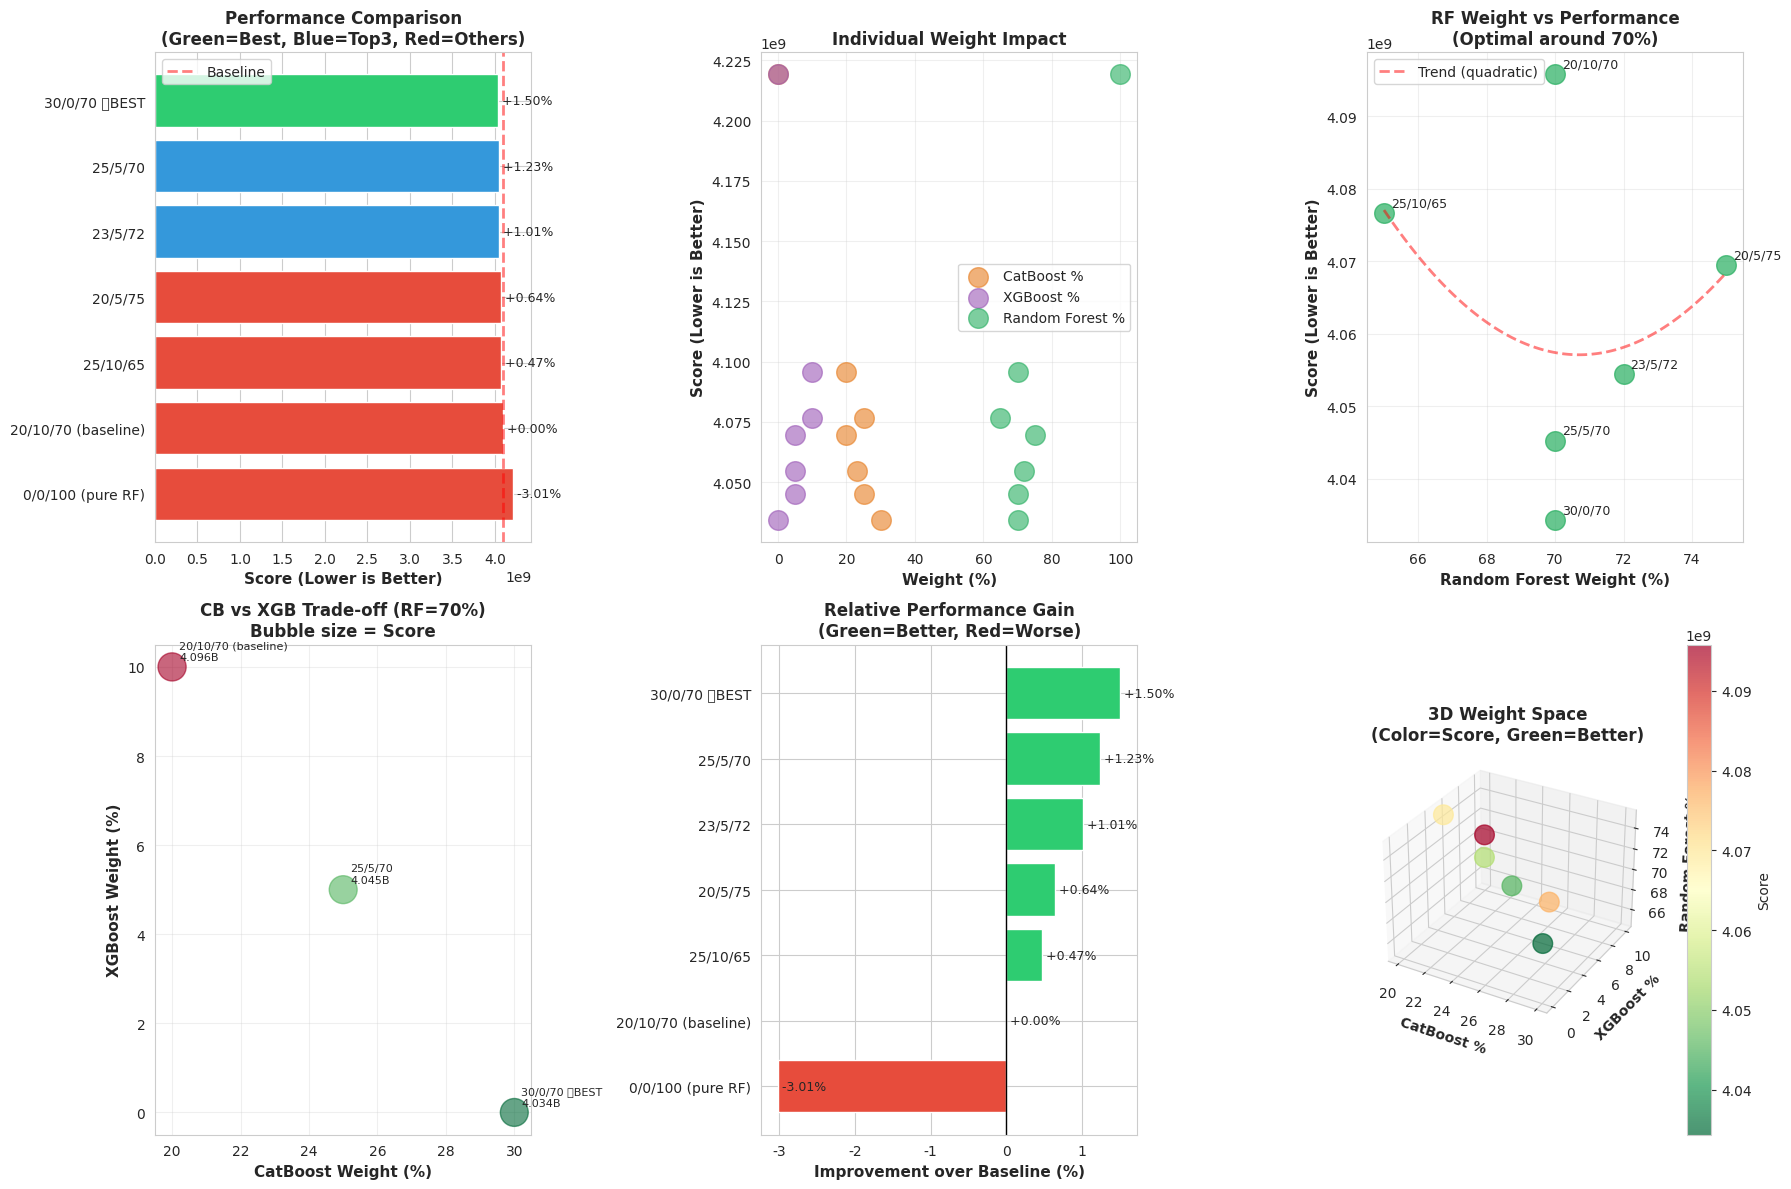
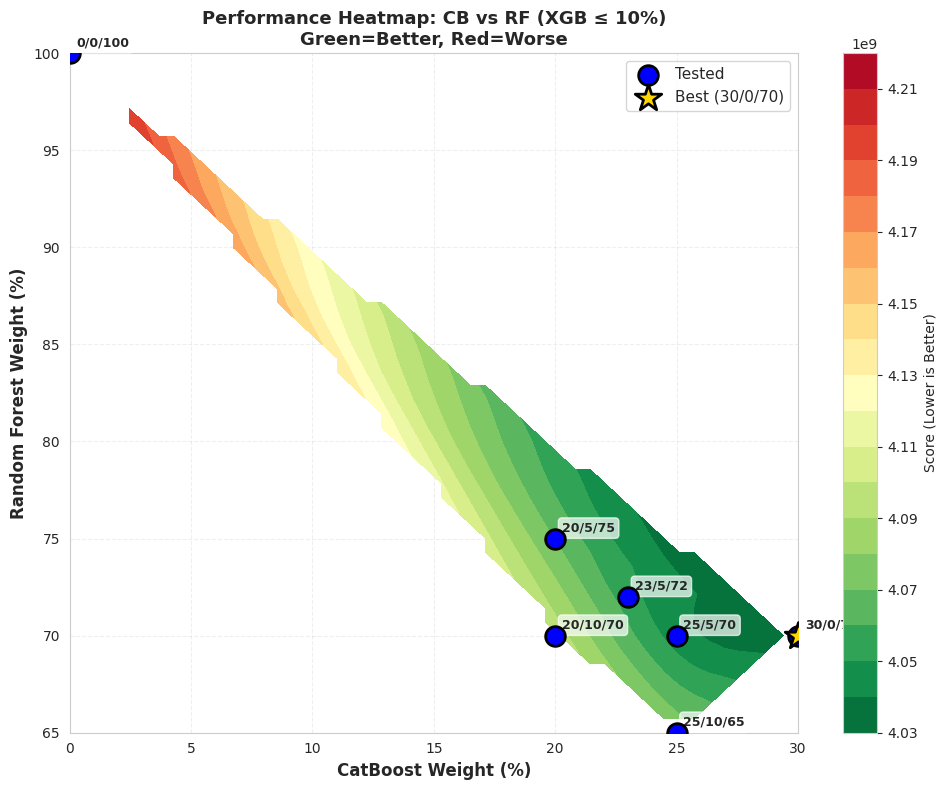

Write the Python code that produced these figures, in order.
"""
Analyze and visualize ensemble weight performance.

This script analyzes your manual ensemble experiments and creates visualizations
to help identify the optimal weight combinations.
"""

import pandas as pd
import numpy as np
import matplotlib.pyplot as plt
import seaborn as sns
from mpl_toolkits.mplot3d import Axes3D

# Set style
sns.set_style("whitegrid")
plt.rcParams['figure.figsize'] = (14, 10)

print("="*80)
print("ENSEMBLE WEIGHT ANALYSIS")
print("="*80)

# ============================================================================
# YOUR EXPERIMENTAL RESULTS
# ============================================================================

results = {
    'CB': [30, 25, 23, 20, 25, 20, 0],
    'XGB': [0, 5, 5, 5, 10, 10, 0],
    'RF': [70, 70, 72, 75, 65, 70, 100],
    'Score': [4034331886.602, 4045245673.109, 4054448945.049, 4069477868.271, 
              4076639179.598, 4095796103.876, 4219143131.733],
    'Label': ['30/0/70 ⭐BEST', '25/5/70', '23/5/72', '20/5/75', 
              '25/10/65', '20/10/70 (baseline)', '0/0/100 (pure RF)']
}

df = pd.DataFrame(results)
df = df.sort_values('Score')  # Sort by score (lower is better)

print("\n📊 ALL RESULTS (Sorted by Performance):")
print("="*80)
for idx, row in df.iterrows():
    rank = df.index.get_loc(idx) + 1
    medal = "🥇" if rank == 1 else "🥈" if rank == 2 else "🥉" if rank == 3 else f"{rank}."
    print(f"{medal} {row['Label']:25s} | Score: {row['Score']:,.0f} | CB:{row['CB']:3d}% XGB:{row['XGB']:3d}% RF:{row['RF']:3d}%")

# Calculate improvement over baseline
baseline_score = df[df['Label'].str.contains('baseline')]['Score'].values[0]
df['Improvement_vs_Baseline'] = ((baseline_score - df['Score']) / baseline_score * 100)
df['Improvement_vs_Best'] = ((df['Score'].min() - df['Score']) / df['Score'].min() * 100)

print(f"\n📈 IMPROVEMENT ANALYSIS:")
print("="*80)
best_score = df['Score'].min()
best_config = df[df['Score'] == best_score].iloc[0]
print(f"Best Configuration: {best_config['Label']}")
print(f"Best Score: {best_score:,.0f}")
print(f"Improvement over baseline: {best_config['Improvement_vs_Baseline']:.3f}%")
print(f"Improvement over pure RF: {((results['Score'][-1] - best_score) / results['Score'][-1] * 100):.3f}%")

# ============================================================================
# CREATE VISUALIZATIONS
# ============================================================================

fig = plt.figure(figsize=(18, 12))

# Plot 1: Bar chart of all configurations
ax1 = plt.subplot(2, 3, 1)
colors = ['#2ecc71' if i == 0 else '#3498db' if i < 3 else '#e74c3c' for i in range(len(df))]
bars = ax1.barh(range(len(df)), df['Score'], color=colors)
ax1.set_yticks(range(len(df)))
ax1.set_yticklabels(df['Label'])
ax1.set_xlabel('Score (Lower is Better)', fontsize=11, fontweight='bold')
ax1.set_title('Performance Comparison\n(Green=Best, Blue=Top3, Red=Others)', fontsize=12, fontweight='bold')
ax1.invert_yaxis()
for i, (score, improvement) in enumerate(zip(df['Score'], df['Improvement_vs_Baseline'])):
    ax1.text(score, i, f' {improvement:+.2f}%', va='center', fontsize=9)
ax1.axvline(baseline_score, color='red', linestyle='--', linewidth=2, alpha=0.5, label='Baseline')
ax1.legend()

# Plot 2: Impact of each model weight
ax2 = plt.subplot(2, 3, 2)
ax2.scatter(df['CB'], df['Score'], s=200, alpha=0.6, label='CatBoost %', color='#e67e22')
ax2.scatter(df['XGB'], df['Score'], s=200, alpha=0.6, label='XGBoost %', color='#9b59b6')
ax2.scatter(df['RF'], df['Score'], s=200, alpha=0.6, label='Random Forest %', color='#27ae60')
ax2.set_xlabel('Weight (%)', fontsize=11, fontweight='bold')
ax2.set_ylabel('Score (Lower is Better)', fontsize=11, fontweight='bold')
ax2.set_title('Individual Weight Impact', fontsize=12, fontweight='bold')
ax2.legend()
ax2.grid(True, alpha=0.3)

# Plot 3: RF% vs Score (key relationship)
ax3 = plt.subplot(2, 3, 3)
# Exclude pure RF for better trend visibility
df_no_pure_rf = df[df['RF'] < 100]
ax3.scatter(df_no_pure_rf['RF'], df_no_pure_rf['Score'], s=200, alpha=0.7, color='#27ae60')
for idx, row in df_no_pure_rf.iterrows():
    ax3.annotate(f"{int(row['CB'])}/{int(row['XGB'])}/{int(row['RF'])}", 
                xy=(row['RF'], row['Score']), 
                xytext=(5, 5), textcoords='offset points', fontsize=9)
# Add trend line
z = np.polyfit(df_no_pure_rf['RF'], df_no_pure_rf['Score'], 2)
p = np.poly1d(z)
rf_range = np.linspace(df_no_pure_rf['RF'].min(), df_no_pure_rf['RF'].max(), 100)
ax3.plot(rf_range, p(rf_range), "r--", alpha=0.5, linewidth=2, label='Trend (quadratic)')
ax3.set_xlabel('Random Forest Weight (%)', fontsize=11, fontweight='bold')
ax3.set_ylabel('Score (Lower is Better)', fontsize=11, fontweight='bold')
ax3.set_title('RF Weight vs Performance\n(Optimal around 70%)', fontsize=12, fontweight='bold')
ax3.legend()
ax3.grid(True, alpha=0.3)

# Plot 4: CB vs XGB contribution (when RF is fixed)
ax4 = plt.subplot(2, 3, 4)
df_rf70 = df[df['RF'] == 70]
if len(df_rf70) > 0:
    ax4.scatter(df_rf70['CB'], df_rf70['XGB'], s=df_rf70['Score']/1e7, alpha=0.6, c=df_rf70['Score'], cmap='RdYlGn_r')
    for idx, row in df_rf70.iterrows():
        ax4.annotate(f"{row['Label']}\n{row['Score']/1e9:.3f}B", 
                    xy=(row['CB'], row['XGB']), 
                    xytext=(5, 5), textcoords='offset points', fontsize=8)
    ax4.set_xlabel('CatBoost Weight (%)', fontsize=11, fontweight='bold')
    ax4.set_ylabel('XGBoost Weight (%)', fontsize=11, fontweight='bold')
    ax4.set_title('CB vs XGB Trade-off (RF=70%)\nBubble size = Score', fontsize=12, fontweight='bold')
    ax4.grid(True, alpha=0.3)

# Plot 5: Improvement over baseline
ax5 = plt.subplot(2, 3, 5)
colors_improvement = ['#2ecc71' if x > 0 else '#e74c3c' for x in df['Improvement_vs_Baseline']]
bars = ax5.barh(range(len(df)), df['Improvement_vs_Baseline'], color=colors_improvement)
ax5.set_yticks(range(len(df)))
ax5.set_yticklabels(df['Label'])
ax5.set_xlabel('Improvement over Baseline (%)', fontsize=11, fontweight='bold')
ax5.set_title('Relative Performance Gain\n(Green=Better, Red=Worse)', fontsize=12, fontweight='bold')
ax5.axvline(0, color='black', linestyle='-', linewidth=1)
ax5.invert_yaxis()
for i, val in enumerate(df['Improvement_vs_Baseline']):
    ax5.text(val, i, f' {val:+.2f}%', va='center', fontsize=9)

# Plot 6: 3D scatter (CB, XGB, RF vs Score)
ax6 = plt.subplot(2, 3, 6, projection='3d')
df_no_pure = df[df['RF'] < 100]  # Exclude pure RF for better visualization
scatter = ax6.scatter(df_no_pure['CB'], df_no_pure['XGB'], df_no_pure['RF'], 
                     c=df_no_pure['Score'], s=200, cmap='RdYlGn_r', alpha=0.7)
ax6.set_xlabel('CatBoost %', fontsize=10, fontweight='bold')
ax6.set_ylabel('XGBoost %', fontsize=10, fontweight='bold')
ax6.set_zlabel('Random Forest %', fontsize=10, fontweight='bold')
ax6.set_title('3D Weight Space\n(Color=Score, Green=Better)', fontsize=12, fontweight='bold')
plt.colorbar(scatter, ax=ax6, label='Score', pad=0.1)

plt.tight_layout()
plt.savefig('ensemble_weight_analysis.png', dpi=300, bbox_inches='tight')
print(f"\n✓ Saved: ensemble_weight_analysis.png")

# ============================================================================
# DETAILED ANALYSIS & RECOMMENDATIONS
# ============================================================================

print("\n" + "="*80)
print("🔍 DETAILED ANALYSIS")
print("="*80)

print("\n1️⃣ KEY FINDING: CatBoost Contribution")
print("-"*80)
df_sorted_cb = df[df['RF'] == 70].sort_values('Score')
if len(df_sorted_cb) > 0:
    print(f"When RF=70%, performance improves as CB increases:")
    for _, row in df_sorted_cb.iterrows():
        print(f"  CB={row['CB']:2d}%, XGB={row['XGB']:2d}% → Score: {row['Score']:,.0f}")
    print(f"\n✓ Conclusion: Higher CB weight is better (30% > 25% > 20%)")

print("\n2️⃣ KEY FINDING: XGBoost Contribution")
print("-"*80)
print(f"Comparing XGB impact:")
print(f"  30% CB + 0% XGB + 70% RF = {df[(df['CB']==30) & (df['XGB']==0)]['Score'].values[0]:,.0f} ⭐BEST")
print(f"  25% CB + 5% XGB + 70% RF = {df[(df['CB']==25) & (df['XGB']==5) & (df['RF']==70)]['Score'].values[0]:,.0f}")
print(f"  20% CB + 10% XGB + 70% RF = {df[(df['CB']==20) & (df['XGB']==10)]['Score'].values[0]:,.0f}")
print(f"\n✓ Conclusion: XGBoost HURTS performance! Best without it (0% XGB)")

print("\n3️⃣ KEY FINDING: Random Forest Optimal Range")
print("-"*80)
rf_scores = df[df['RF'] <= 100].sort_values('RF')[['RF', 'Score']]
print(f"RF percentage vs Score:")
for _, row in rf_scores.iterrows():
    marker = " ⭐" if row['Score'] == df['Score'].min() else ""
    print(f"  RF={int(row['RF']):3d}% → Score: {row['Score']:,.0f}{marker}")
print(f"\n✓ Conclusion: Optimal RF is around 70% (not 65%, not 75%)")

print("\n4️⃣ ENSEMBLE VALUE")
print("-"*80)
pure_rf_score = df[df['RF'] == 100]['Score'].values[0]
best_ensemble = df[df['Score'] == df['Score'].min()].iloc[0]
improvement = ((pure_rf_score - best_ensemble['Score']) / pure_rf_score * 100)
print(f"Pure RF score:     {pure_rf_score:,.0f}")
print(f"Best ensemble:     {best_ensemble['Score']:,.0f}")
print(f"Improvement:       {improvement:.3f}%")
print(f"\n✓ Conclusion: Ensemble adds {improvement:.3f}% value over single model")

# ============================================================================
# RECOMMENDATIONS
# ============================================================================

print("\n" + "="*80)
print("🎯 RECOMMENDATIONS")
print("="*80)

print("\n📌 FINDING: Your optimal weights are 30% CB + 0% XGB + 70% RF")
print("\nWhy this works:")
print("  1. RF is your strongest model → needs high weight (70%)")
print("  2. CatBoost adds complementary value → needs moderate weight (30%)")
print("  3. XGBoost is redundant/harmful → should be excluded (0%)")

print("\n🚀 NEXT EXPERIMENTS TO TRY:")
print("-"*80)

# Find the pattern: increase CB, keep RF at 70%
next_experiments = [
    (32, 0, 68, "Slightly more CB, slightly less RF"),
    (35, 0, 65, "More CB shift from RF"),
    (28, 0, 72, "Slightly less CB, slightly more RF"),
    (30, 0, 70, "Re-test current best for confirmation"),
    (40, 0, 60, "Aggressive CB increase (test boundary)"),
]

print("Try these weight combinations (in order of priority):\n")
for i, (cb, xgb, rf, reason) in enumerate(next_experiments, 1):
    print(f"{i}. CB={cb}%, XGB={xgb}%, RF={rf}%")
    print(f"   Reason: {reason}\n")

print("="*80)
print("💡 STRATEGY:")
print("="*80)
print("Based on your results, the pattern is clear:")
print("  ✓ Keep XGB at 0% (it only hurts performance)")
print("  ✓ Find optimal CB/RF ratio (currently 30/70 is best)")
print("  ✓ Test slight variations: 32/68, 35/65, 28/72")
print("  ✓ Expected optimal range: 28-35% CB, 65-72% RF, 0% XGB")
print("="*80)

# Create a heatmap for CB vs RF (XGB=0)
print("\n📊 Creating CB vs RF heatmap...")
fig2, ax = plt.subplots(figsize=(10, 8))

# Create interpolated heatmap
from scipy.interpolate import griddata

# Filter data where XGB is small
df_low_xgb = df[df['XGB'] <= 10].copy()

# Create grid
cb_range = np.linspace(df_low_xgb['CB'].min(), df_low_xgb['CB'].max(), 50)
rf_range = np.linspace(df_low_xgb['RF'].min(), df_low_xgb['RF'].max(), 50)
cb_grid, rf_grid = np.meshgrid(cb_range, rf_range)

# Interpolate scores
points = df_low_xgb[['CB', 'RF']].values
values = df_low_xgb['Score'].values
score_grid = griddata(points, values, (cb_grid, rf_grid), method='cubic')

# Plot
contour = ax.contourf(cb_grid, rf_grid, score_grid, levels=20, cmap='RdYlGn_r')
plt.colorbar(contour, ax=ax, label='Score (Lower is Better)')

# Mark actual experiments
ax.scatter(df_low_xgb['CB'], df_low_xgb['RF'], s=200, c='blue', marker='o', 
          edgecolors='black', linewidths=2, zorder=5, label='Tested')

# Mark best
best = df_low_xgb[df_low_xgb['Score'] == df_low_xgb['Score'].min()].iloc[0]
ax.scatter(best['CB'], best['RF'], s=400, c='gold', marker='*', 
          edgecolors='black', linewidths=2, zorder=6, label='Best (30/0/70)')

# Annotate experiments
for _, row in df_low_xgb.iterrows():
    ax.annotate(f"{int(row['CB'])}/{int(row['XGB'])}/{int(row['RF'])}", 
               xy=(row['CB'], row['RF']), 
               xytext=(5, 5), textcoords='offset points', 
               fontsize=9, fontweight='bold',
               bbox=dict(boxstyle='round,pad=0.3', facecolor='white', alpha=0.7))

ax.set_xlabel('CatBoost Weight (%)', fontsize=12, fontweight='bold')
ax.set_ylabel('Random Forest Weight (%)', fontsize=12, fontweight='bold')
ax.set_title('Performance Heatmap: CB vs RF (XGB ≤ 10%)\nGreen=Better, Red=Worse', 
            fontsize=13, fontweight='bold')
ax.legend(fontsize=11)
ax.grid(True, alpha=0.3, linestyle='--')

plt.tight_layout()
plt.savefig('ensemble_heatmap_cb_rf.png', dpi=300, bbox_inches='tight')
print(f"✓ Saved: ensemble_heatmap_cb_rf.png")

print("\n" + "="*80)
print("✅ ANALYSIS COMPLETE!")
print("="*80)
print("\nGenerated files:")
print("  1. ensemble_weight_analysis.png - Comprehensive 6-plot analysis")
print("  2. ensemble_heatmap_cb_rf.png - CB vs RF performance landscape")
print("\nNext step: Test the recommended weight combinations above!")
print("="*80)
